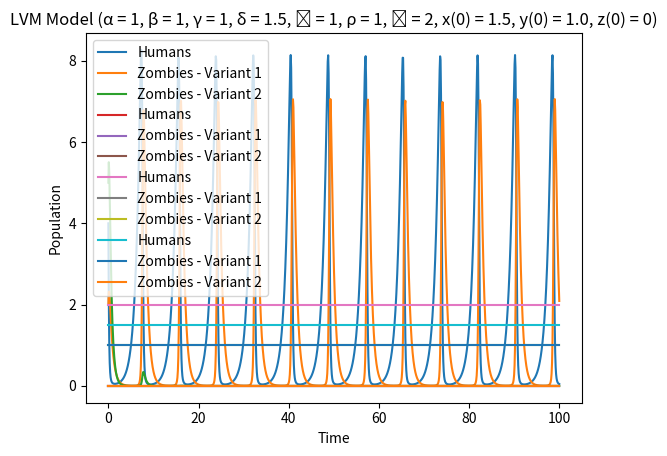

Write the Python code that produced this figure.
import numpy as np
from scipy.integrate import odeint
import matplotlib.pyplot as plt

def calculate_LVM_Model(listOfXYZ, time, alpha, beta, gamma, delta, phi, rho, epsilon):
    x = listOfXYZ[0]
    y = listOfXYZ[1]
    z = listOfXYZ[2]
    dX_dt = (alpha * x) - (beta * x * y) - (phi * x * z)
    dY_dt = (gamma * x * y) - (delta * y)
    dZ_dt = (rho * x * z) - (epsilon * z)
     
    return_array = [dX_dt, dY_dt, dZ_dt]
    
    return return_array

# take S0, I0, R0 and run them through "calculate_SIR_Model"
# find the integral of each of the dy/dt values
# plot those values on a graph 
# run the newly integrated values back into "calculate_SIR_Model"
# repeat - take new SIR and run it back through "calculate_SIR_Model"
def simulate_LVM_Model(alpha, beta, gamma, delta, phi, rho, epsilon, xt, yt, zt, max_time, time_steps):
    initial_List_XYZ = [xt, yt, zt]
    # np.linspace creates an array of time points from 0 - max_time with increments of time_steps
    time = np.linspace(0, max_time, time_steps)
    # odeint calculates basic differential equations 
    y = odeint(calculate_LVM_Model, y0 = initial_List_XYZ, t = time, args = (alpha, beta, gamma, delta, phi, rho, epsilon))
    return y, time

alpha = 1
beta = 1
gamma = 1
delta = 1.5
phi = 1
rho = 1
epsilon = 2

xyz_list_tuples = [(4, 2, 5), (0, 0, 0), (epsilon / rho, 0, alpha / phi), (delta / gamma, alpha / beta, 0)]

max_time = 100
time_steps = 1000

for tuple in xyz_list_tuples:
    x0 = tuple[0]
    y0 = tuple[1]
    z0 = tuple[2]

    results1, t1 = simulate_LVM_Model(alpha, beta, gamma, delta, phi, rho, epsilon, x0, y0, z0, max_time, time_steps)
    x1 = results1.T[0]
    y1 = results1.T[1]
    z1 = results1.T[2]

    plt.plot(t1, x1, label='Humans')
    plt.plot(t1, y1, label='Zombies - Variant 1')
    plt.plot(t1, z1, label='Zombies - Variant 2')
    plt.xlabel('Time')
    plt.ylabel('Population')
    plt.legend()
    plt.title('LVM Model (α = 1, β = 1, γ = 1, δ = 1.5, ϕ = 1, ρ = 1, ϵ = 2,' 
              + ' x(0) = ' + str(x0) + ', y(0) = ' + str(y0) + ', z(0) = ' + str(z0) + ')')
    plt.show()